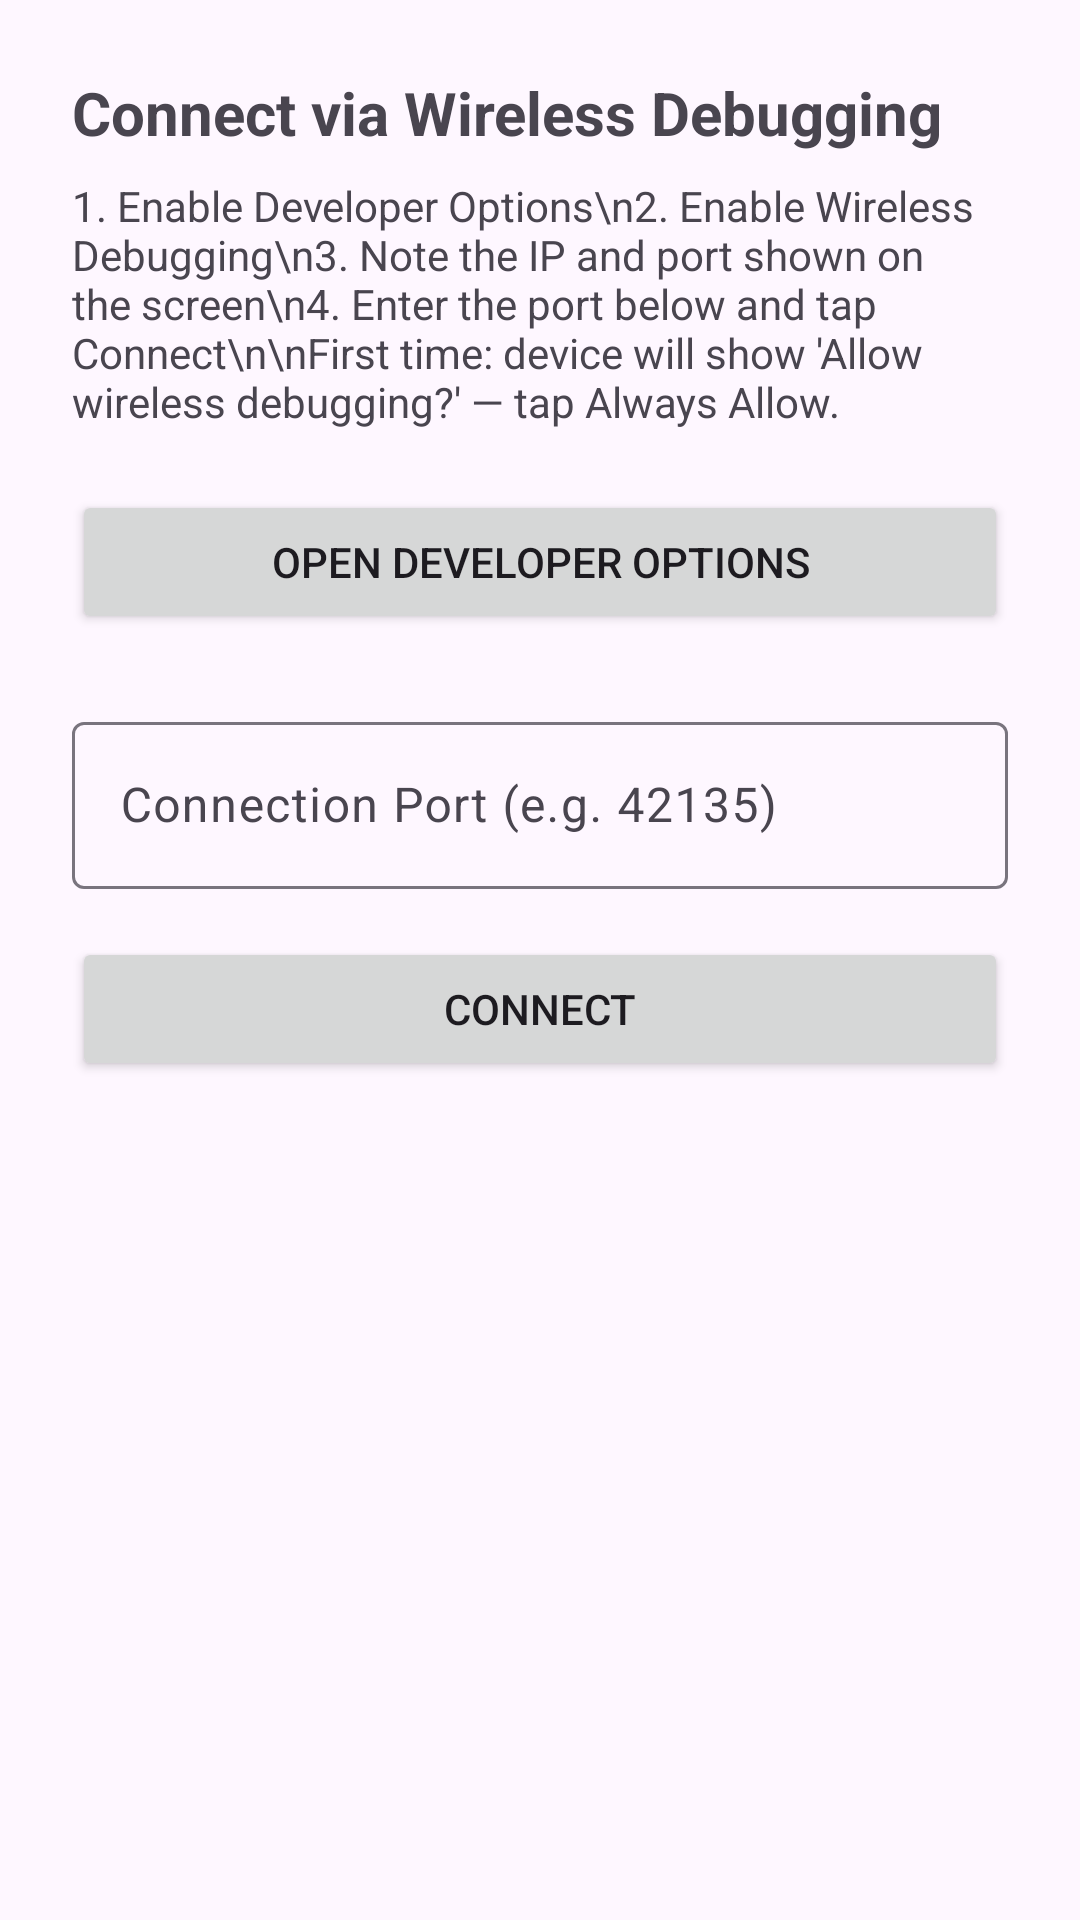

Layout XML and referenced resources for this Android screen:
<!-- AndroidManifest.xml: application theme Theme.ClipOps -->
<!-- res/layout/activity_setup_adb.xml -->
<?xml version="1.0" encoding="utf-8"?>
<ScrollView xmlns:android="http://schemas.android.com/apk/res/android"
    android:layout_width="match_parent"
    android:layout_height="match_parent"
    android:padding="24dp">

    <LinearLayout
        android:layout_width="match_parent"
        android:layout_height="wrap_content"
        android:orientation="vertical"
        android:gravity="center_horizontal">

        <TextView
            android:layout_width="match_parent"
            android:layout_height="wrap_content"
            android:text="Connect via Wireless Debugging"
            android:textSize="20sp"
            android:textStyle="bold"
            android:layout_marginBottom="8dp"/>

        <TextView
            android:layout_width="match_parent"
            android:layout_height="wrap_content"
            android:textSize="14sp"
            android:layout_marginBottom="20dp"
            android:text="1. Enable Developer Options\n2. Enable Wireless Debugging\n3. Note the IP and port shown on the screen\n4. Enter the port below and tap Connect\n\nFirst time: device will show 'Allow wireless debugging?' — tap Always Allow."/>

        <Button
            android:id="@+id/btnDevSettings"
            android:layout_width="match_parent"
            android:layout_height="wrap_content"
            android:text="Open Developer Options"
            android:layout_marginBottom="24dp"/>

        <com.google.android.material.textfield.TextInputLayout
            android:layout_width="match_parent"
            android:layout_height="wrap_content"
            android:hint="Connection Port (e.g. 42135)"
            android:layout_marginBottom="16dp">
            <com.google.android.material.textfield.TextInputEditText
                android:id="@+id/portEditText"
                android:layout_width="match_parent"
                android:layout_height="wrap_content"
                android:inputType="number"/>
        </com.google.android.material.textfield.TextInputLayout>

        <ProgressBar
            android:id="@+id/progressBar"
            android:layout_width="wrap_content"
            android:layout_height="wrap_content"
            android:visibility="gone"
            android:layout_marginBottom="8dp"/>

        <Button
            android:id="@+id/btnConnect"
            android:layout_width="match_parent"
            android:layout_height="wrap_content"
            android:text="Connect"/>

    </LinearLayout>
</ScrollView>
<!-- resources referenced by this layout -->
<resources>
  <style name="Theme.ClipOps" parent="Theme.Material3.DayNight.NoActionBar">
          
          <item name="colorPrimary">@color/purple_500</item>
          <item name="colorPrimaryVariant">@color/purple_700</item>
          <item name="colorOnPrimary">@color/white</item>
          
          <item name="colorSecondary">@color/teal_200</item>
          <item name="colorSecondaryVariant">@color/teal_700</item>
          <item name="colorOnSecondary">@color/black</item>
          
          <item name="android:statusBarColor">?attr/colorPrimaryVariant</item>
          
      </style>
  <!-- not gathered from this repository: default colours our renderer supplied (Android Studio template values) -->
  <color name="purple_500">#FF6200EE</color>
  <color name="purple_700">#FF3700B3</color>
  <color name="teal_200">#FF03DAC5</color>
  <color name="teal_700">#FF018786</color>
  <color name="black">#FF000000</color>
  <color name="white">#FFFFFFFF</color>
</resources>
